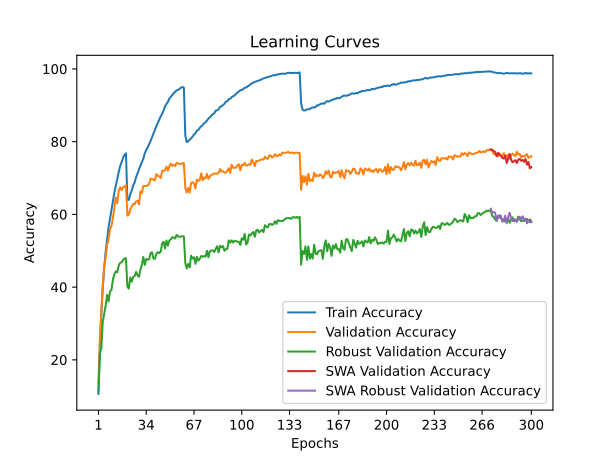

Values plotted in this chart, from the file beside it:
time; train_accuracy; train_loss; valid_accuracy; valid_loss; valid_accuracy_robust; valid_accuracy_swa; valid_accuracy_robust_swa
47,2333; 10,6100; 3,9934; 13,6400; 3,8746; 11,4138; 13,6400; 11,4138
94,1180; 23,5500; 3,3893; 25,8600; 3,3818; 21,6276; 25,8600; 21,6276
140,1551; 32,9240; 3,0038; 32,8600; 3,1240; 23,3103; 32,8600; 23,3103
185,8964; 39,9400; 2,7389; 40,5400; 2,8711; 30,5379; 40,5400; 30,5379
231,6778; 45,2920; 2,5454; 45,9200; 2,6349; 32,7793; 45,9200; 32,7793
278,5093; 49,7700; 2,3990; 48,1900; 2,5868; 34,9172; 48,1900; 34,9172
325,6213; 53,2620; 2,2832; 51,7300; 2,4746; 37,8414; 51,7300; 37,8414
372,1217; 56,4760; 2,1827; 53,1900; 2,4879; 36,0621; 53,1900; 36,0621
417,5632; 58,8620; 2,0969; 56,0100; 2,3545; 38,8552; 56,0100; 38,8552
463,3746; 61,3260; 2,0183; 56,8100; 2,3375; 39,1793; 56,8100; 39,1793
509,6440; 63,7640; 1,9498; 59,0700; 2,3026; 42,1379; 59,0700; 42,1379
555,3806; 65,9980; 1,8788; 61,7800; 2,1922; 43,5448; 61,7800; 43,5448
600,4626; 67,8900; 1,8224; 64,5900; 2,1155; 44,3310; 64,5900; 44,3310
647,1123; 69,8120; 1,7615; 63,0700; 2,2180; 44,0690; 63,0700; 44,0690
692,9870; 71,6020; 1,7095; 66,4900; 2,1218; 45,9172; 66,4900; 45,9172
739,6333; 73,2940; 1,6631; 67,4700; 2,0536; 46,6828; 67,4700; 46,6828
786,5728; 74,3560; 1,6280; 66,6600; 2,1115; 46,8207; 66,6600; 46,8207
832,2737; 75,5380; 1,5995; 67,4400; 2,0666; 47,4483; 67,4400; 47,4483
878,5504; 76,3600; 1,5702; 67,6400; 2,0514; 47,8897; 67,6400; 47,8897
924,9464; 76,7960; 1,5619; 67,9600; 2,0611; 47,9586; 67,9600; 47,9586
972,3516; 63,9600; 1,9265; 59,6600; 2,2716; 40,0966; 59,6600; 40,0966
1018,2594; 64,0060; 1,9191; 59,9200; 2,3730; 39,5931; 59,9200; 39,5931
1064,0229; 65,5380; 1,8845; 61,4600; 2,2246; 42,6552; 61,4600; 42,6552
1109,2535; 66,6120; 1,8398; 62,1100; 2,1801; 41,4897; 62,1100; 41,4897
1154,7808; 67,9240; 1,8030; 62,8700; 2,1754; 42,8414; 62,8700; 42,8414
1201,9486; 68,8100; 1,7720; 62,8400; 2,2143; 43,0207; 62,8400; 43,0207
1249,1687; 70,1980; 1,7347; 63,6100; 2,1474; 44,1931; 63,6100; 44,1931
1294,6006; 71,3000; 1,6993; 63,7600; 2,1372; 43,2621; 63,7600; 43,2621
1339,9776; 72,3120; 1,6704; 62,7800; 2,2481; 42,8276; 62,7800; 42,8276
1386,4728; 73,4100; 1,6403; 66,2900; 2,0580; 44,8690; 66,2900; 44,8690
1432,4197; 74,3820; 1,6069; 65,8700; 2,0838; 46,1655; 65,8700; 46,1655
1479,0278; 75,3160; 1,5801; 67,8100; 1,9997; 48,2759; 67,8100; 48,2759
1525,5331; 76,8120; 1,5461; 67,8100; 2,0329; 46,0966; 67,8100; 46,0966
1572,3966; 77,6860; 1,5157; 67,8300; 2,0210; 47,7793; 67,8300; 47,7793
1619,2340; 78,4200; 1,4918; 67,9800; 1,9954; 47,5448; 67,9800; 47,5448
1665,8700; 79,3100; 1,4627; 68,4000; 2,0036; 47,6414; 68,4000; 47,6414
1712,3545; 80,1840; 1,4399; 69,8200; 1,9595; 49,3655; 69,8200; 49,3655
1757,8912; 81,2160; 1,4116; 69,7400; 1,9664; 49,5793; 69,7400; 49,5793
1804,0655; 82,3480; 1,3821; 69,5100; 1,9430; 47,8552; 69,5100; 47,8552
1850,4087; 83,2100; 1,3570; 69,3900; 1,9149; 47,7724; 69,3900; 47,7724
1898,4095; 84,2660; 1,3289; 71,0700; 1,8989; 49,1586; 71,0700; 49,1586
1944,8130; 85,1560; 1,3032; 70,6300; 1,9445; 49,6207; 70,6300; 49,6207
1990,6879; 86,0080; 1,2776; 70,4900; 1,9495; 49,3379; 70,4900; 49,3379
2036,8132; 86,9580; 1,2571; 69,9800; 1,9276; 49,7586; 69,9800; 49,7586
2085,1611; 87,6520; 1,2359; 72,0200; 1,8720; 52,0000; 72,0200; 52,0000
2131,2555; 88,5460; 1,2099; 71,9600; 1,8833; 52,4621; 71,9600; 52,4621
2177,4702; 89,7680; 1,1857; 72,1300; 1,8514; 50,6138; 72,1300; 50,6138
2223,3962; 90,3600; 1,1661; 73,1200; 1,8348; 52,8345; 73,1200; 52,8345
2269,4379; 90,9340; 1,1486; 72,0300; 1,8486; 51,4552; 72,0300; 51,4552
2315,3817; 91,8780; 1,1294; 73,3000; 1,7800; 52,8138; 73,3000; 52,8138
2361,0130; 92,3240; 1,1161; 73,9600; 1,7772; 53,1517; 73,9600; 53,1517
2407,2242; 92,8240; 1,1015; 73,3400; 1,7885; 53,7241; 73,3400; 53,7241
2453,0507; 93,2900; 1,0888; 73,6300; 1,7788; 53,6552; 73,6300; 53,6552
2499,4527; 93,7300; 1,0747; 73,2700; 1,7810; 53,3655; 73,2700; 53,3655
2545,9784; 94,0720; 1,0698; 74,1800; 1,7411; 54,3448; 74,1800; 54,3448
2592,0521; 94,2480; 1,0615; 74,0200; 1,7644; 53,9724; 74,0200; 53,9724
2637,5353; 94,4920; 1,0545; 73,9500; 1,7710; 53,7862; 73,9500; 53,7862
2683,0197; 94,8540; 1,0494; 73,8100; 1,7657; 53,9448; 73,8100; 53,9448
2728,6893; 95,0300; 1,0456; 74,0900; 1,7567; 54,0069; 74,0900; 54,0069
2775,8717; 94,8500; 1,0443; 74,0900; 1,7567; 53,9241; 74,0900; 53,9241
... 240 more rows
